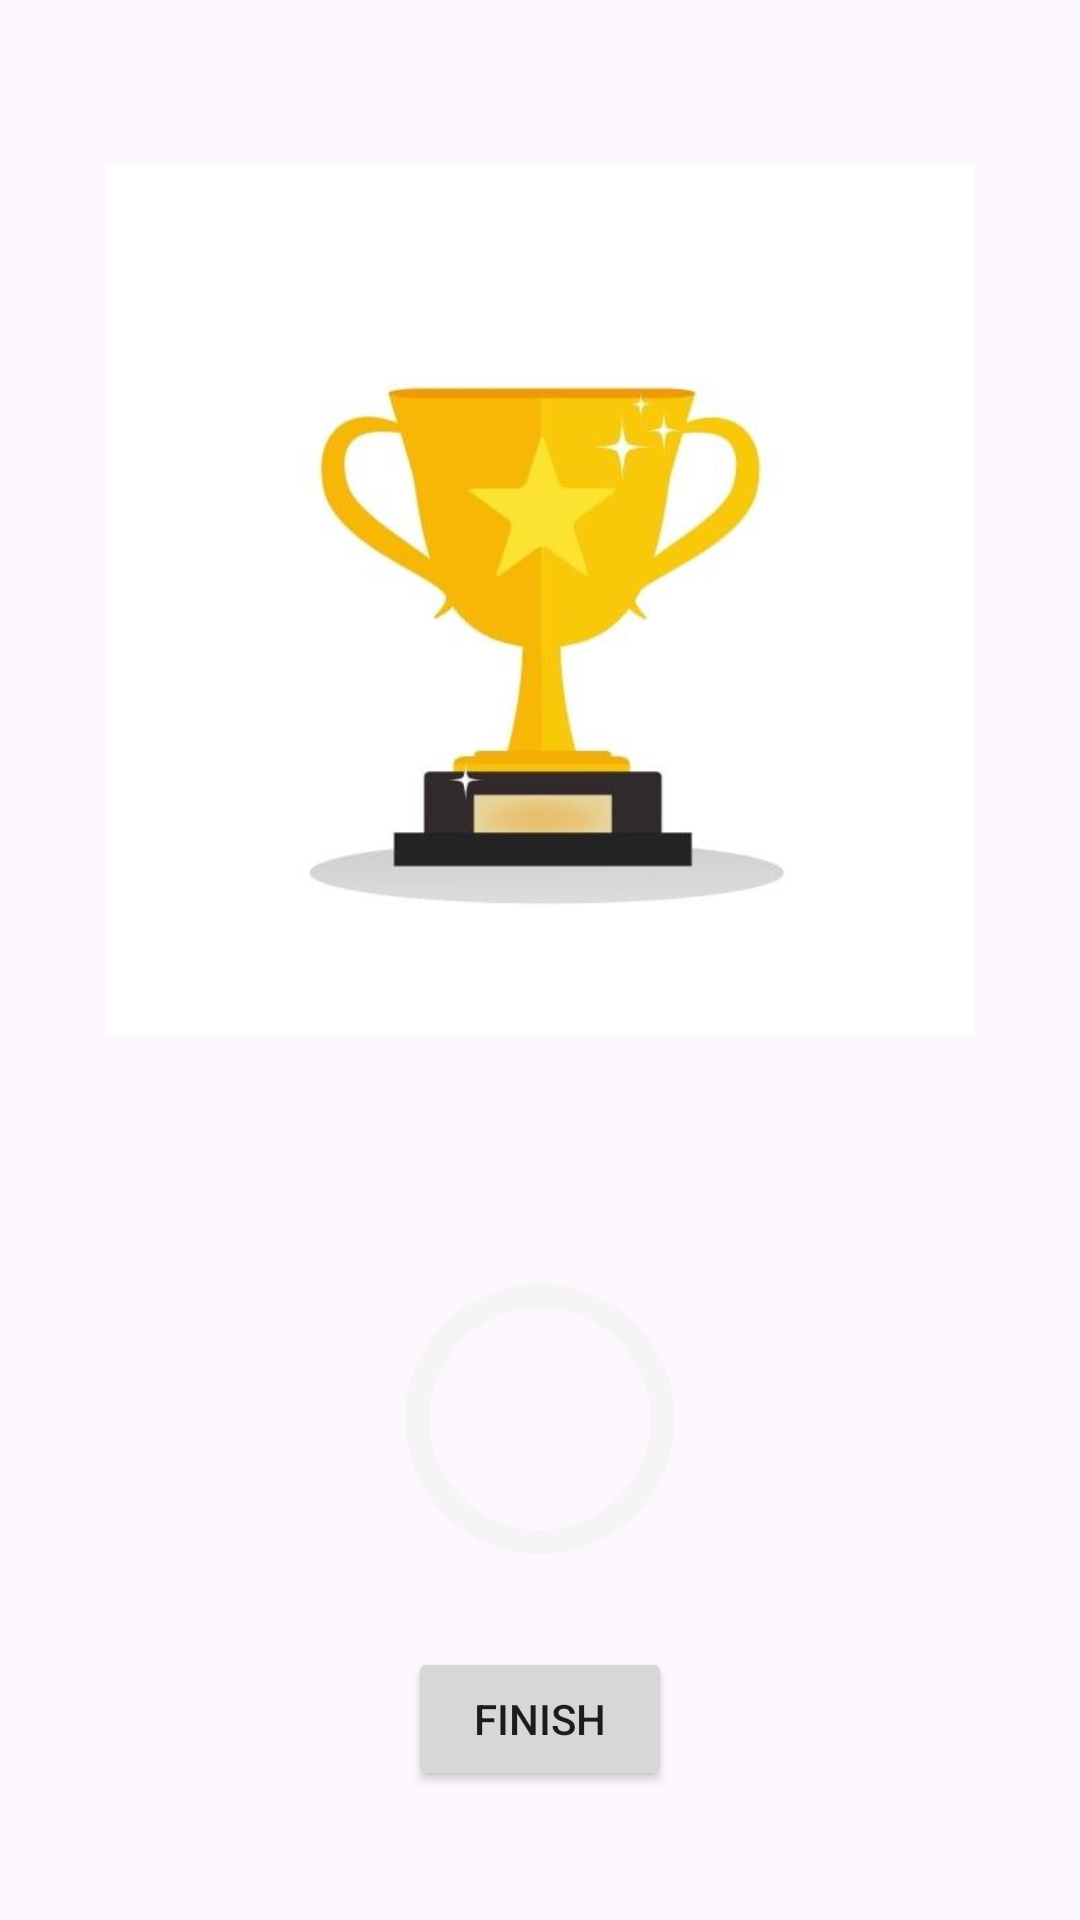

Android layout source for this screen:
<!-- AndroidManifest.xml: application theme Theme.Splashscreen -->
<!-- res/layout/score_dialog.xml -->
<?xml version="1.0" encoding="utf-8"?>
<LinearLayout xmlns:android="http://schemas.android.com/apk/res/android"
    xmlns:tools="http://schemas.android.com/tools"
    xmlns:app="http://schemas.android.com/apk/res-auto"
    android:orientation="vertical"
    android:outlineSpotShadowColor="@color/lightblue"
    android:gravity="center"
    android:layout_width="match_parent"
    android:layout_height="wrap_content">
    <ImageView
        android:layout_width="350dp"
        android:layout_height="300dp"
        android:layout_margin="15dp"
        android:outlineAmbientShadowColor="@color/orange"
        android:padding="5dp"
        android:src="@drawable/cup1">

    </ImageView>

    <TextView
        android:layout_width="match_parent"
        android:layout_height="wrap_content"
        tools:text="Congrats !  Better Performance"
        android:gravity="center"
        android:padding="16dp"
        android:textSize="20sp"
        android:textStyle="bold"
        android:id="@+id/score_title">
    </TextView>
    <RelativeLayout
        android:layout_width="wrap_content"
        android:layout_height="wrap_content">
        <com.google.android.material.progressindicator.CircularProgressIndicator
            android:layout_width="wrap_content"
            android:layout_height="wrap_content"
            android:layout_centerVertical="true"
            app:trackColor="@color/grey"
            tools:progress="60"
            app:trackCornerRadius="20dp"
            app:trackThickness="8dp"
            app:indicatorSize="90dp"
            android:id="@+id/score_progress_indicator">

        </com.google.android.material.progressindicator.CircularProgressIndicator>
        <TextView
            android:layout_width="wrap_content"
            android:layout_height="wrap_content"
            tools:text="50%"
            android:textSize="18sp"
            android:layout_centerInParent="true"
            android:textStyle="bold"
            android:id="@+id/score_progress_text">

        </TextView>




    </RelativeLayout>
    <TextView
        android:layout_width="match_parent"
        android:layout_height="wrap_content"
        tools:text="6  out of 10 questions are correct"
        android:textStyle="bold"
        android:gravity="center"
        android:id="@+id/score_subtitle">
    </TextView>
    <Button
        android:layout_width="wrap_content"
        android:layout_height="wrap_content"
        android:text="Finish"
        android:layout_margin="8dp"
        android:id="@+id/finish_btn">
    </Button>





</LinearLayout>
<!-- resources referenced by this layout -->
<resources>
  <color name="grey">#F6F5F5</color>
  <color name="lightblue">#1565CB</color>
  <color name="orange">#FA6B3E</color>
  <!-- drawable cup1: jpeg bitmap (drawable, 12114 bytes) -->
  <style name="Theme.Splashscreen" parent="Base.Theme.Splashscreen" />
  <style name="Base.Theme.Splashscreen" parent="Theme.Material3.DayNight.NoActionBar">
          
          <item name="colorPrimary">@color/lightblue</item>
          <item name="colorPrimaryVariant">@color/blue</item>
          <item name="android:statusBarColor">@color/black</item>
      </style>
  <color name="blue">#124076</color>
  <color name="black">#FF000000</color>
</resources>
